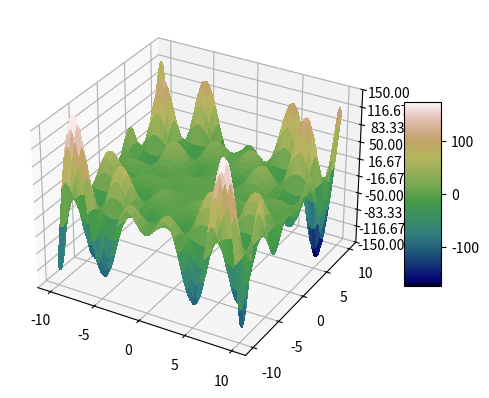

Source code (Python):
# plot of simple function
import numpy as np
from matplotlib import pyplot as plt
import matplotlib as mpl
from matplotlib import cm
from matplotlib.ticker import LinearLocator
import random

#z = sin(x)*cos(y)*2y*x
def Draw2DForRandomY():
    x_coordinates = []
    z_coordinates = []
    x = -5
    y = round(random.uniform(-5,5), 2)
    for i in range(1001):
        sinus = np.sin(x)    
        cosinus = np.cos(y) 
        z_coord = sinus * cosinus * (2*y) * x
        print(f'x:{x}; y:{y}; z:{z_coord}')
        x_coordinates.append(x)
        z_coordinates.append(z_coord)
        x = x + 0.01
    x = list(map(float, x_coordinates))
    z = list(map(float, z_coordinates))
    plt.plot(x,z)
    plt.show()
    
def f(x,y):
    return (np.sin(x) * np.cos(y) * (2*y) * x)*1.2

def Draw3D():
    print('plotting...')
    x = np.linspace(-10, 10, 4001)
    y = np.linspace(-10, 10, 4001)

    X, Y = np.meshgrid(x, y)
    Z = f(X, Y)

    mycmap = plt.get_cmap('gist_earth')
    fig, ax = plt.subplots(subplot_kw={"projection": "3d"})
    surf = ax.plot_surface(X, Y, Z, cmap=mycmap, linewidth=0, antialiased=False)
    # Customize the z axis.
    ax.set_zlim(-150, 150)
    ax.zaxis.set_major_locator(LinearLocator(10))
    # A StrMethodFormatter is used automatically
    ax.zaxis.set_major_formatter('{x:.02f}')
    # Add a color bar which maps values to colors.
    fig.colorbar(surf, shrink=0.5, aspect=5)
    plt.show()
        
Draw3D()
#Draw2DForRandomY()